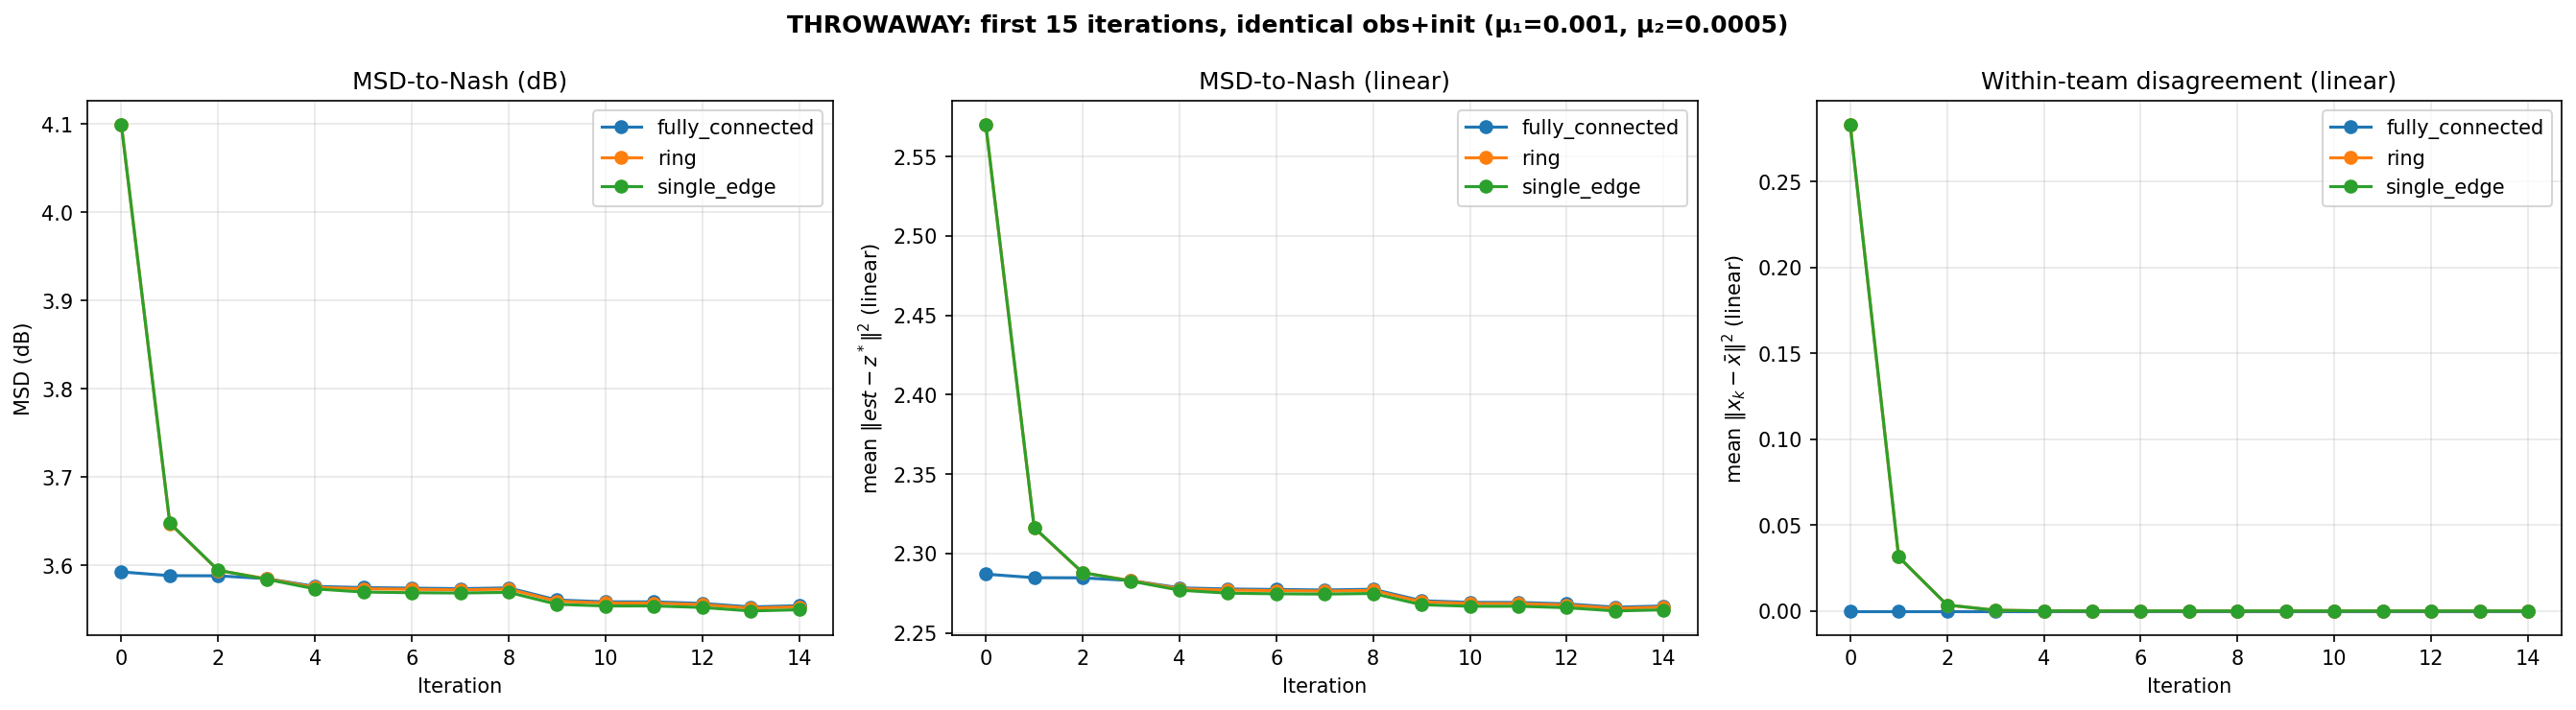

Source code (Python):
# THROWAWAY diagnostic — not part of the project. Safe to delete.
# Short run (few iters) for all 3 topologies with IDENTICAL obs + init, to see the
# early-iteration consensus separation in MSD (dB AND linear) + within-team disagreement.

import os, sys
ROOT = os.path.dirname(os.path.dirname(os.path.abspath(__file__)))
sys.path.insert(0, ROOT)

import numpy as np
import matplotlib.pyplot as plt
from config import TOPOLOGIES, MU1, MU2, K1, K2, Z_STAR, ZK_STAR, R_U
from network import build_within_team_matrix, build_cross_team_matrices
from algorithm import run_cd
from metrics import compute_msd, compute_within_team_disagreement, to_db
from game import QuadraticGame

N_ITERS = 40        # total run length
ZOOM    = 15        # iterations to display
colors  = {"fully_connected": "tab:blue", "ring": "tab:orange", "single_edge": "tab:green"}

msd_lin, msd_db, disagree = {}, {}, {}
for topo in TOPOLOGIES:
    A1   = build_within_team_matrix(topo, K1)
    A2   = build_within_team_matrix(topo, K2)
    mats = build_cross_team_matrices(topo)
    game = QuadraticGame(ZK_STAR, R_U)          # fresh game, same seed -> identical obs
    hist = run_cd(game, {**mats, "A1": A1, "A2": A2}, mu1=MU1, mu2=MU2,
                  num_iters=N_ITERS, use_cache=False, label=topo)
    m = compute_msd(hist, Z_STAR)               # linear
    msd_lin[topo]  = m
    msd_db[topo]   = to_db(m)
    disagree[topo] = compute_within_team_disagreement(hist)

# --- numeric table, first 8 iters ---
print("\niter |        MSD linear (fully / ring / single)        |   disagreement (fully / ring / single)")
for i in range(8):
    ml = [msd_lin[t][i] for t in TOPOLOGIES]
    dd = [disagree[t][i] for t in TOPOLOGIES]
    print(f"{i:>4} | {ml[0]:8.4f} {ml[1]:8.4f} {ml[2]:8.4f}  | "
          f"{dd[0]:8.4f} {dd[1]:8.4f} {dd[2]:8.4f}")

# --- plot ---
fig, (ax_db, ax_lin, ax_dis) = plt.subplots(1, 3, figsize=(18, 5))
fig.suptitle(f"THROWAWAY: first {ZOOM} iterations, identical obs+init (μ₁={MU1}, μ₂={MU2})",
             fontweight="bold")

for t in TOPOLOGIES:
    ax_db.plot(range(ZOOM),  msd_db[t][:ZOOM],  "o-", color=colors[t], label=t)
    ax_lin.plot(range(ZOOM), msd_lin[t][:ZOOM], "o-", color=colors[t], label=t)
    ax_dis.plot(range(ZOOM), disagree[t][:ZOOM], "o-", color=colors[t], label=t)

ax_db.set_title("MSD-to-Nash (dB)");      ax_db.set_ylabel("MSD (dB)")
ax_lin.set_title("MSD-to-Nash (linear)"); ax_lin.set_ylabel(r"mean $\|est-z^*\|^2$ (linear)")
ax_dis.set_title("Within-team disagreement (linear)"); ax_dis.set_ylabel(r"mean $\|x_k-\bar x\|^2$ (linear)")
for ax in (ax_db, ax_lin, ax_dis):
    ax.set_xlabel("Iteration"); ax.legend(); ax.grid(True, alpha=0.3)

plt.tight_layout()
out = os.path.join(os.path.dirname(os.path.abspath(__file__)), "early_iters_throwaway.png")
plt.savefig(out, dpi=150, bbox_inches="tight")
print(f"\nSaved -> {out}")
